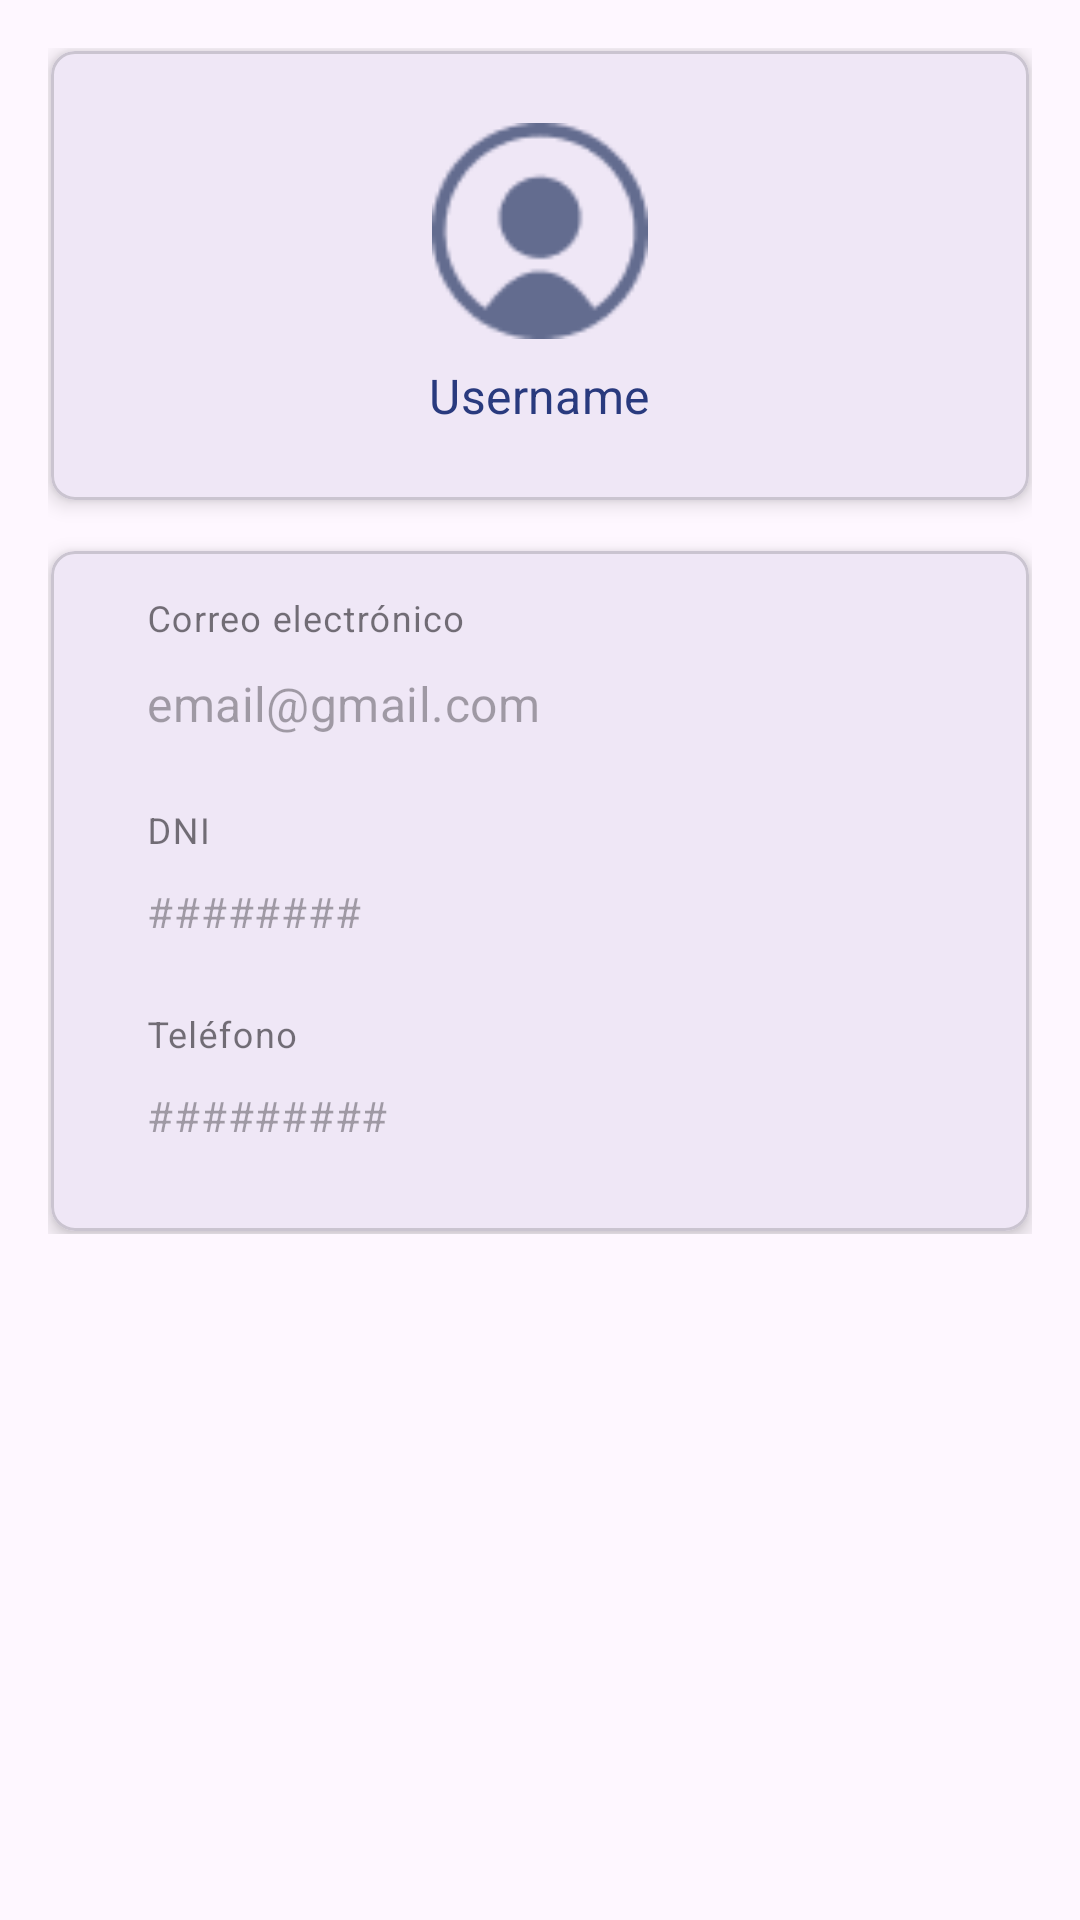

Reconstruct the res/layout file that produces this screen, plus the resources it refers to.
<!-- AndroidManifest.xml: application theme Theme.AppMetro -->
<!-- res/layout/fragment_perfil.xml -->
<?xml version="1.0" encoding="utf-8"?>
<ScrollView xmlns:android="http://schemas.android.com/apk/res/android"
    xmlns:app="http://schemas.android.com/apk/res-auto"
    android:id="@+id/scroll_profile"
    android:layout_width="match_parent"
    android:layout_height="match_parent"
    android:background="@color/bg_color"
    android:padding="16dp">

    <LinearLayout
        android:layout_width="match_parent"
        android:layout_height="wrap_content"
        android:orientation="vertical">

        <com.google.android.material.card.MaterialCardView
            android:id="@+id/card_header_profile"
            android:layout_width="match_parent"
            android:layout_height="wrap_content"
            app:cardCornerRadius="8dp"
            android:layout_marginTop="1dp"
            android:layout_marginLeft="1dp"
            android:layout_marginRight="1dp"
            app:cardElevation="4dp"
            android:layout_marginBottom="16dp">

            <LinearLayout
                android:layout_width="match_parent"
                android:layout_height="wrap_content"
                android:orientation="vertical"
                android:gravity="center"
                android:padding="24dp">

                <ImageView
                    android:id="@+id/img_avatar_profile"
                    android:layout_width="72dp"
                    android:layout_height="72dp"
                    android:src="@drawable/im_avatar"
                    />

                <TextView
                    android:id="@+id/txtFullname"
                    android:layout_width="wrap_content"
                    android:layout_height="wrap_content"
                    android:text="Username"
                    android:textColor="@color/primary"
                    android:textAppearance="?attr/textAppearanceSubtitle1"
                    android:layout_marginTop="8dp"/>
            </LinearLayout>
        </com.google.android.material.card.MaterialCardView>

        <com.google.android.material.card.MaterialCardView
            android:id="@+id/card_fields_profile"
            android:layout_width="match_parent"
            android:layout_height="wrap_content"
            app:cardCornerRadius="8dp"
            android:layout_margin="1dp"
            app:cardElevation="4dp">

            <LinearLayout
                android:layout_width="match_parent"
                android:layout_height="wrap_content"
                android:orientation="vertical"
                android:padding="16dp"
                android:gravity="start">

                <com.google.android.material.textfield.TextInputLayout
                    android:id="@+id/tilEmail"
                    style="@style/Widget.MaterialComponents.TextInputLayout.OutlinedBox.Dense"
                    android:layout_width="match_parent"
                    android:layout_height="wrap_content"
                    android:hint="Correo electrónico"
                    app:boxStrokeColor="@color/primary"
                    app:boxBackgroundMode="none"
                    android:layout_marginBottom="12dp">

                    <com.google.android.material.textfield.TextInputEditText
                        android:id="@+id/txtEmail"
                        android:layout_width="match_parent"
                        android:layout_height="wrap_content"
                        android:inputType="textEmailAddress"
                        android:text="email@gmail.com"
                        android:enabled="false"
                        android:textColor="@color/light"
                        />
                </com.google.android.material.textfield.TextInputLayout>

                <com.google.android.material.textfield.TextInputLayout
                    android:id="@+id/tilDNI"
                    style="@style/Widget.MaterialComponents.TextInputLayout.OutlinedBox.Dense"
                    android:layout_width="match_parent"
                    android:layout_height="wrap_content"
                    android:hint="DNI"
                    app:boxStrokeColor="@color/primary"
                    app:boxBackgroundMode="none"
                    android:layout_marginBottom="12dp">

                    <com.google.android.material.textfield.TextInputEditText
                        android:id="@+id/txtDNI"
                        android:layout_width="match_parent"
                        android:layout_height="wrap_content"
                        android:inputType="number"
                        android:text="########"
                        android:enabled="false"
                        android:textColor="@color/light"
                        android:textAppearance="?attr/textAppearanceBody2"/>
                </com.google.android.material.textfield.TextInputLayout>

                <com.google.android.material.textfield.TextInputLayout
                    android:id="@+id/tilPhone"
                    style="@style/Widget.MaterialComponents.TextInputLayout.OutlinedBox.Dense"
                    android:layout_width="match_parent"
                    android:layout_height="wrap_content"
                    android:hint="Teléfono"
                    app:boxStrokeColor="@color/primary"
                    app:boxBackgroundMode="none">

                    <com.google.android.material.textfield.TextInputEditText
                        android:id="@+id/txtPhone"
                        android:layout_width="match_parent"
                        android:layout_height="wrap_content"
                        android:inputType="phone"
                        android:text="#########"
                        android:enabled="false"
                        android:textColor="@color/light"
                        android:textAppearance="?attr/textAppearanceBody2"/>
                </com.google.android.material.textfield.TextInputLayout>

            </LinearLayout>
        </com.google.android.material.card.MaterialCardView>

    </LinearLayout>
</ScrollView>
<!-- resources referenced by this layout -->
<resources>
  <color name="primary">#293A7E</color>
  <!-- drawable im_avatar: png bitmap (drawable, 1918 bytes) -->
  <style name="Theme.AppMetro" parent="Base.Theme.AppMetro" />
  <style name="Base.Theme.AppMetro" parent="Theme.Material3.DayNight.NoActionBar">
          
      </style>
</resources>
